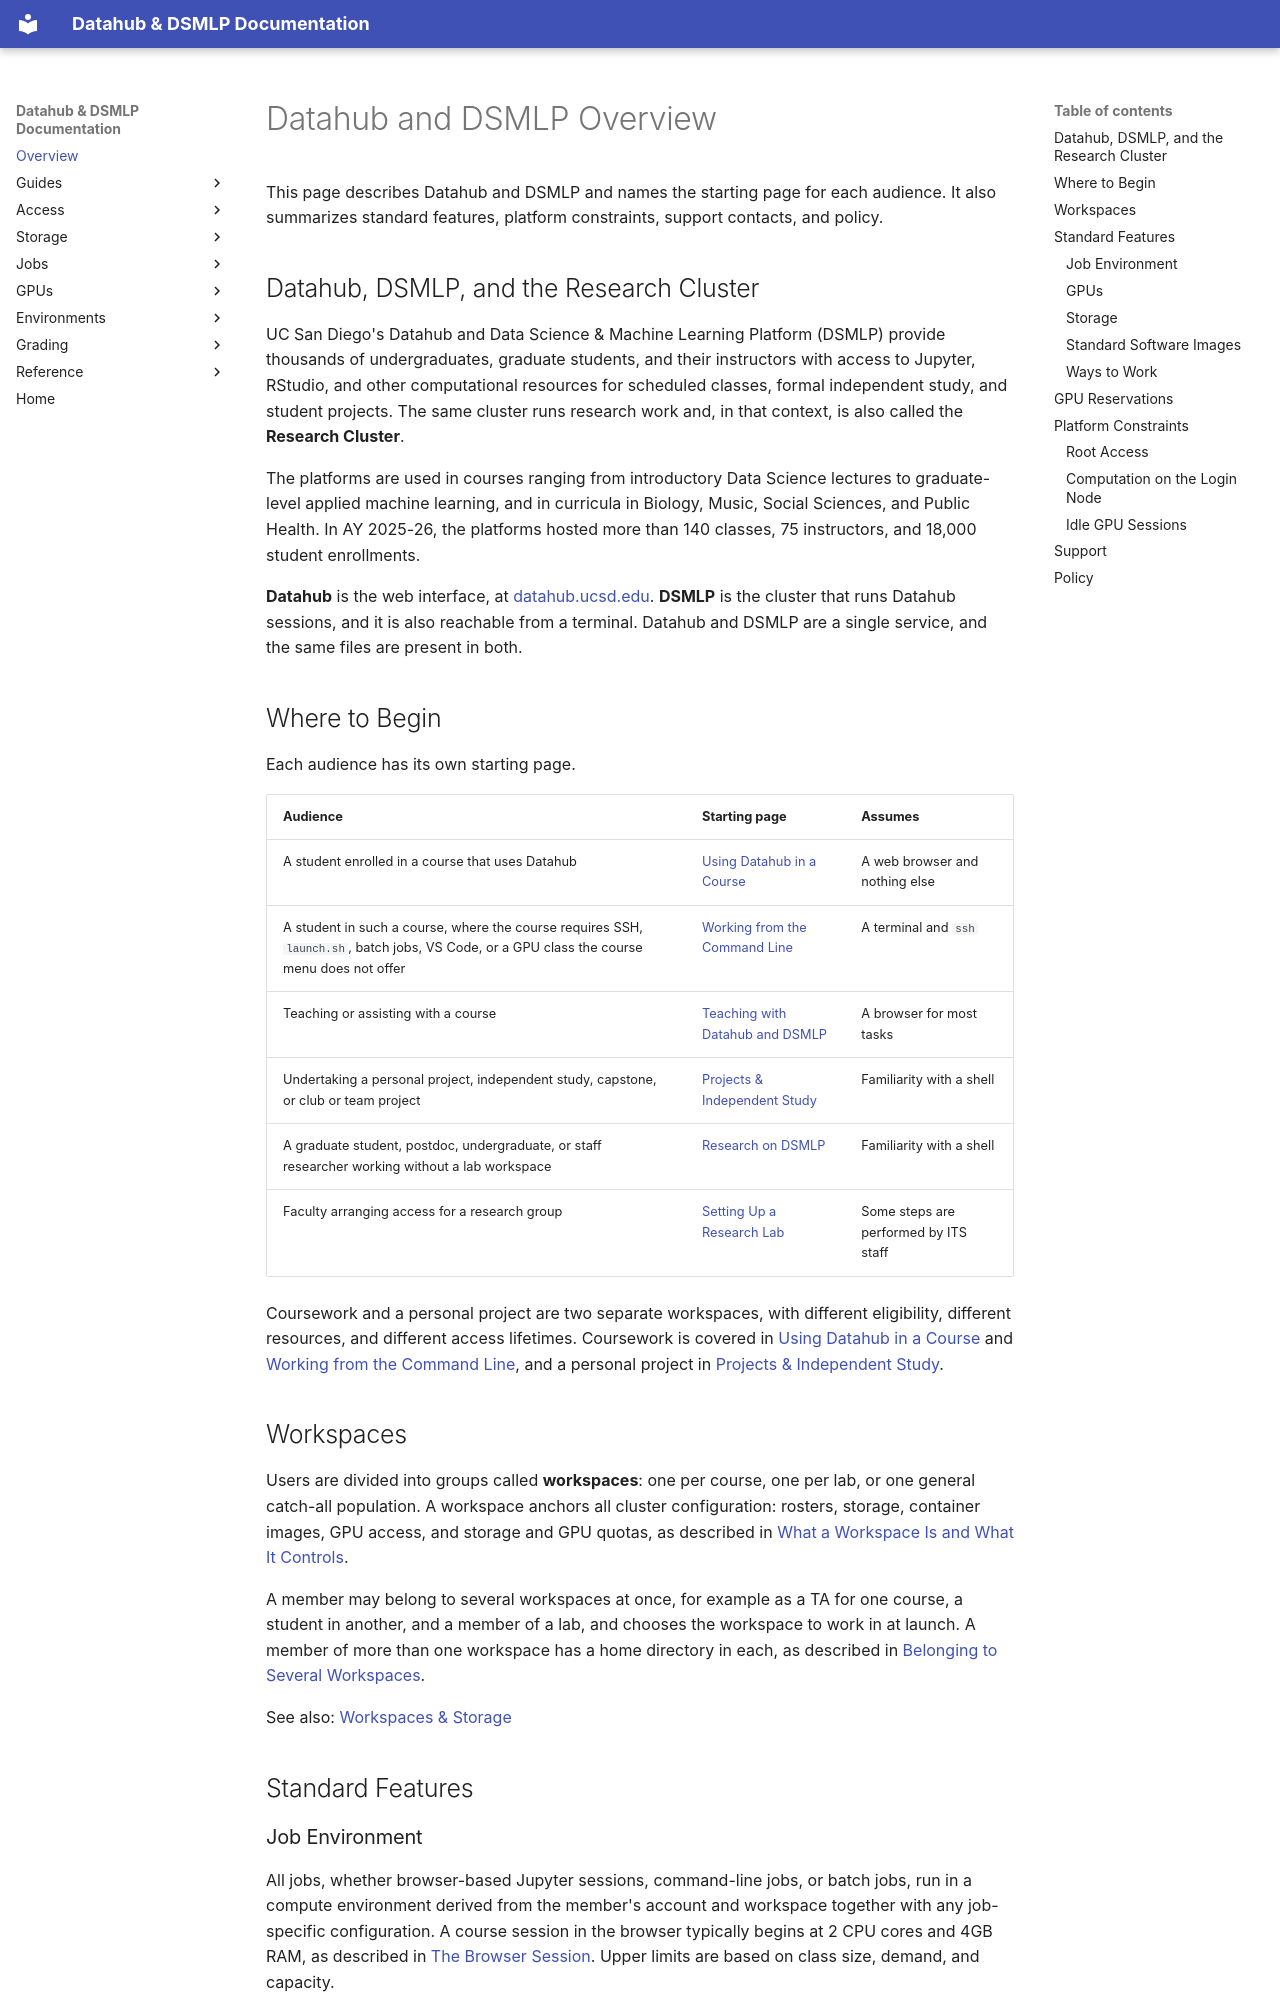

repository: ucsd-ets/dsmlp-docs-public · page: overview/index.html · generator: mkdocs

# Datahub and DSMLP Overview

This page describes Datahub and DSMLP and names the starting page for each
audience. It also summarizes standard features, platform constraints, support
contacts, and policy.

## Datahub, DSMLP, and the Research Cluster

UC San Diego's Datahub and Data Science & Machine Learning Platform (DSMLP)
provide thousands of undergraduates, graduate students, and their instructors
with access to Jupyter, RStudio, and other computational resources for scheduled
classes, formal independent study, and student projects. The same cluster runs
research work and, in that context, is also called the **Research Cluster**.

The platforms are used in courses ranging from introductory Data Science
lectures to graduate-level applied machine learning, and in curricula in
Biology, Music, Social Sciences, and Public Health. In AY 2025-26, the platforms
hosted more than 140 classes, 75 instructors, and 18,000 student enrollments.

**Datahub** is the web interface, at
[datahub.ucsd.edu](https://datahub.ucsd.edu). **DSMLP** is the cluster that
runs Datahub sessions, and it is also reachable from a terminal. Datahub and
DSMLP are a single service, and the same files are present in both.

## Where to Begin

Each audience has its own starting page.

| Audience | Starting page | Assumes |
|---|---|---|
| A student enrolled in a course that uses Datahub | [Using Datahub in a Course](student-in-a-course.md) | A web browser and nothing else |
| A student in such a course, where the course requires SSH, `launch.sh`, batch jobs, VS Code, or a GPU class the course menu does not offer | [Working from the Command Line](working-from-the-command-line.md) | A terminal and `ssh` |
| Teaching or assisting with a course | [Teaching with Datahub and DSMLP](instructor-or-ta.md) | A browser for most tasks |
| Undertaking a personal project, independent study, capstone, or club or team project | [Projects & Independent Study](student-project.md) | Familiarity with a shell |
| A graduate student, postdoc, undergraduate, or staff researcher working without a lab workspace | [Research on DSMLP](individual-researcher.md) | Familiarity with a shell |
| Faculty arranging access for a research group | [Setting Up a Research Lab](faculty-research-lab.md) | Some steps are performed by ITS staff |

Coursework and a personal project are two separate workspaces, with different
eligibility, different resources, and different access lifetimes. Coursework is
covered in [Using Datahub in a Course](student-in-a-course.md) and
[Working from the Command Line](working-from-the-command-line.md), and a
personal project in [Projects & Independent Study](student-project.md).

## Workspaces

Users are divided into groups called **workspaces**: one per course, one per
lab, or one general catch-all population. A workspace anchors all cluster
configuration: rosters, storage, container images, GPU access, and storage and
GPU quotas, as described in
[What a Workspace Is and What It Controls](workspaces-and-storage/what-a-workspace-is.md).

A member may belong to several workspaces at once, for example as a TA for one
course, a student in another, and a member of a lab, and chooses the workspace
to work in at launch. A member of more than one workspace has a home directory
in each, as described in
[Belonging to Several Workspaces](workspaces-and-storage/what-a-workspace-is.md#belonging-to-several-workspaces).

See also: [Workspaces & Storage](workspaces-and-storage/README.md)

## Standard Features

### Job Environment

All jobs, whether browser-based Jupyter sessions, command-line jobs, or batch
jobs, run in a compute environment derived from the member's account and
workspace together with any job-specific configuration. A course session in the
browser typically begins at 2 CPU cores and 4GB RAM, as described in
[The Browser Session](access/datahub-in-the-browser.md#the-browser-session).
Upper limits are based on class size, demand, and capacity.

### GPUs

GPUs are organized into five classes by size rather than by hardware model.
Each workspace is given access to one or more classes, matching its anticipated
work. The classes are listed in
[GPU Class Sizes](gpu-access/gpu-classes.md#gpu-class-sizes).
